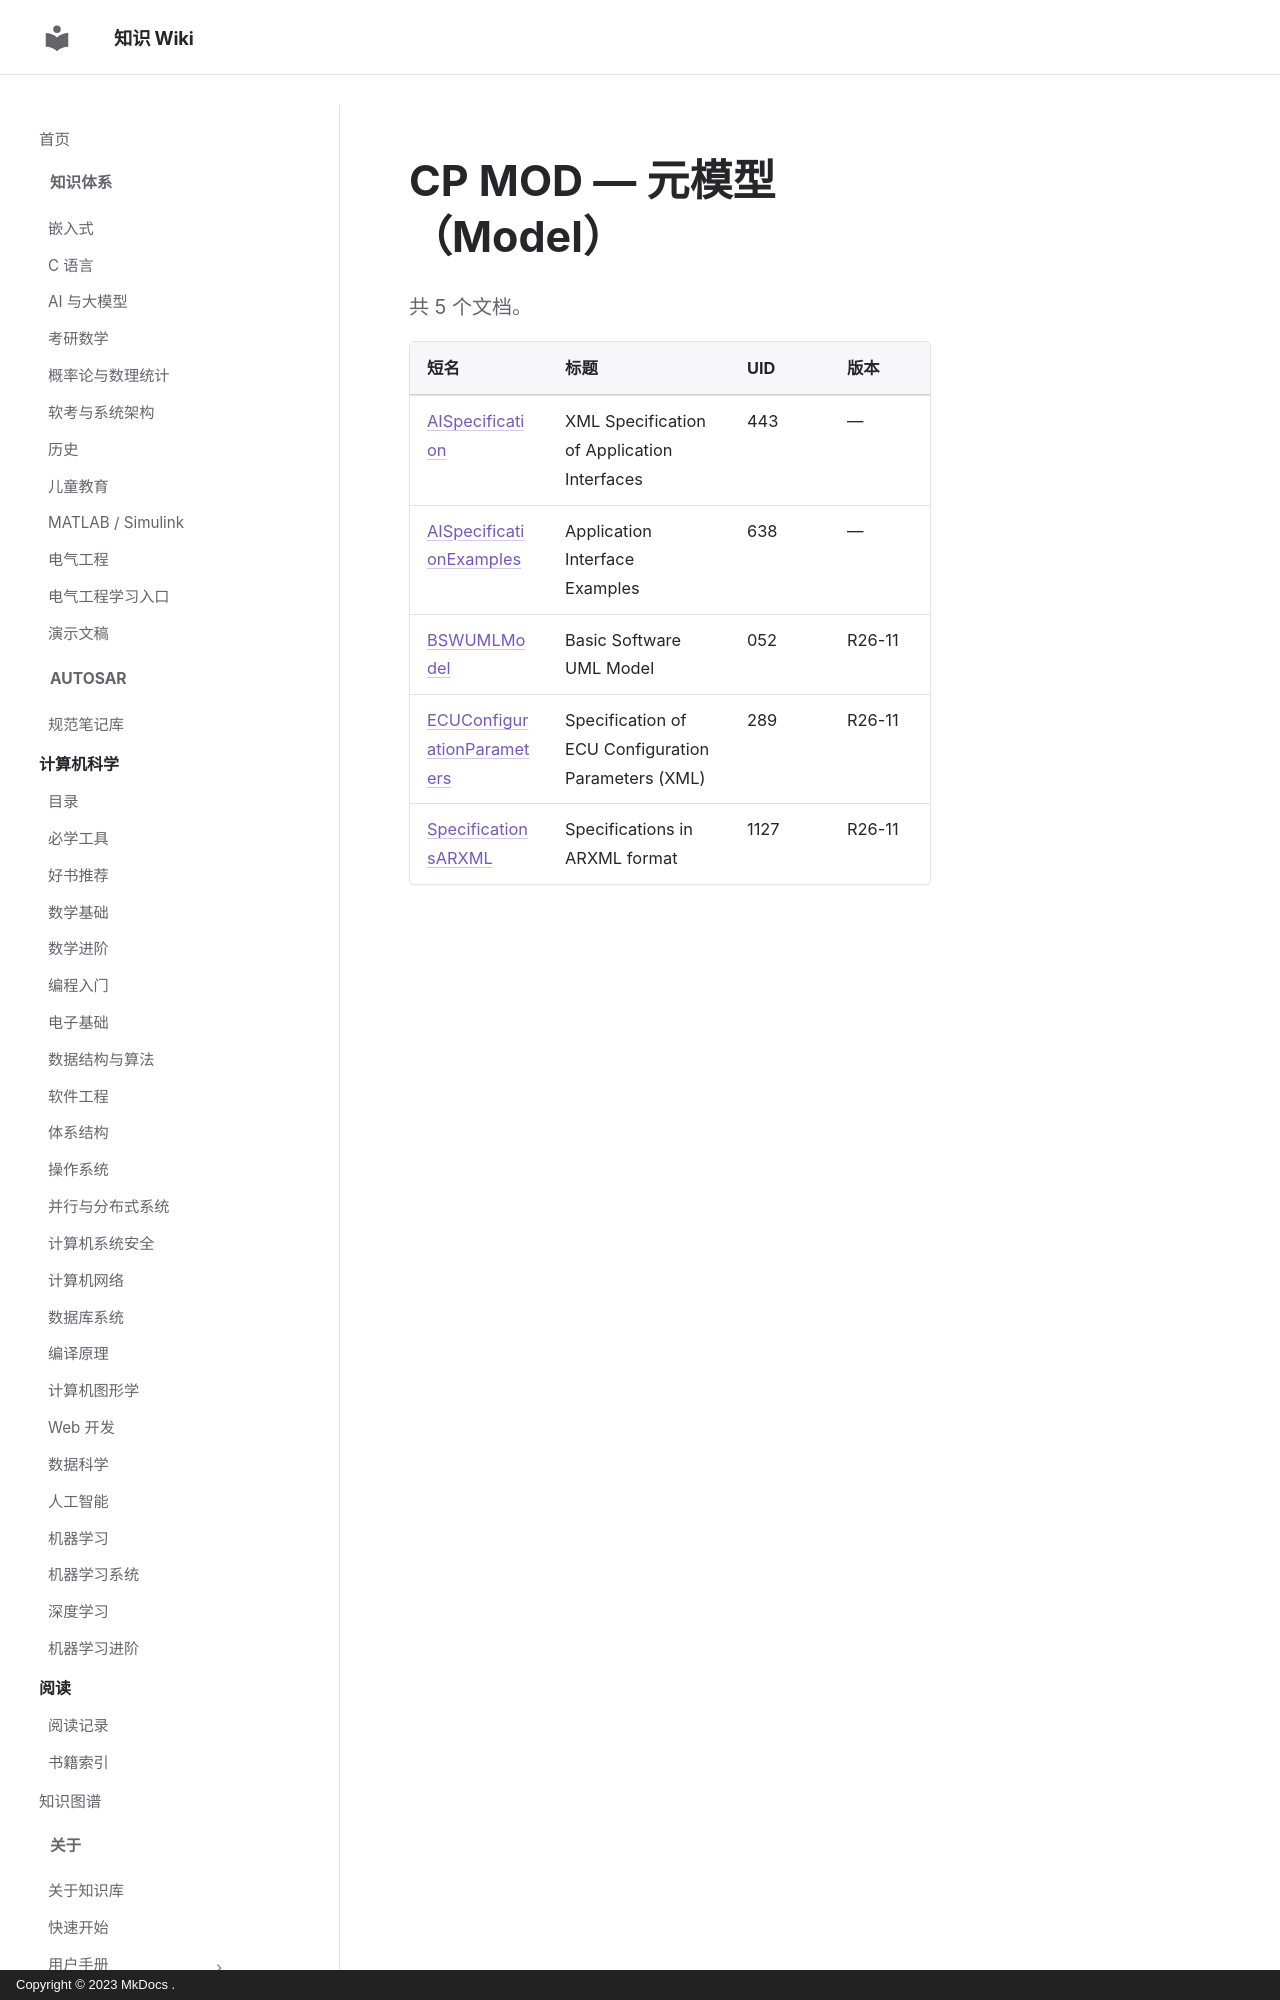

repository: ilikui/wiki · page: types/autosar/specs/CP/MOD/index.html · generator: mkdocs · copyright: Copyright © 2023 MkDocs .

# CP MOD — 元模型（Model）

共 5 个文档。

| 短名 | 标题 | UID | 版本 |
|---|---|---|---|
| [AISpecification](AISpecification.md) | XML Specification of Application Interfaces | 443 | — |
| [AISpecificationExamples](AISpecificationExamples.md) | Application Interface Examples | 638 | — |
| [BSWUMLModel](BSWUMLModel.md) | Basic Software UML Model | 052 | R26-11 |
| [ECUConfigurationParameters](ECUConfigurationParameters.md) | Specification of ECU Configuration Parameters (XML) | 289 | R26-11 |
| [SpecificationsARXML](SpecificationsARXML.md) |
